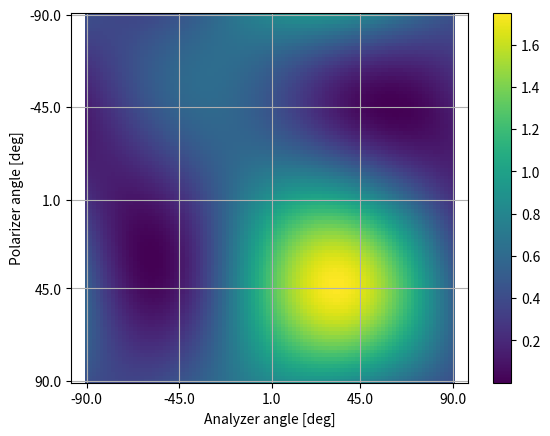

Write the Python code that produced this figure.
import numpy as np
import matplotlib.pyplot as plt

polarizer_vec = np.linspace(-np.pi/2, np.pi/2, 100)
analizer_vec = np.linspace(-np.pi/2, np.pi/2, 100)

# Sample = Mirror
# sample_mat = np.array([[1, 0],
#                        [0, 1]])
# Sample = random
sample_mat = np.random.random([2, 2]) + 1j*np.random.random([2, 2])
# Sample = crazy ass target
# sample_mat = np.array([[0.7 + 0.2j, 0.2 - 0.1j],
#                        [0.02 + 0.1j, 0.4]])

output_signal = np.zeros([polarizer_vec.shape[0], analizer_vec.shape[0]])
input_signal = np.array([1, 1])
for pol_ind, pol in enumerate(polarizer_vec):
    polarizer_mat = np.array([[np.cos(pol) ** 2, np.cos(pol) * np.sin(pol)],
                              [np.cos(pol) * np.sin(pol), np.sin(pol) ** 2]])
    prior_sample_norm = (polarizer_mat @ input_signal) / np.linalg.norm(polarizer_mat @ input_signal)

    for ana_ind, ana in enumerate(analizer_vec):
        analyzer_mat = np.array([[np.cos(ana)**2, np.cos(ana)*np.sin(ana)],
                                 [np.cos(ana)*np.sin(ana), np.sin(ana)**2]])

        output_signal[pol_ind][ana_ind] = np.linalg.norm(analyzer_mat @ sample_mat @ prior_sample_norm)**2

fig, ax = plt.subplots()
# xx, yy = np.meshgrid(polarizer_vec/np.pi*180, analizer_vec/np.pi*180)
# pl = ax.pcolor(xx, yy, output_signal)
# fig.colorbar(pl, ax=ax)
pl = ax.imshow(output_signal)
fig.colorbar(pl, ax=ax)
ax.grid(), ax.axis('equal')
xticks = np.round(np.linspace(0, analizer_vec.size-1, 5)).astype('int')
ax.set_xticks(xticks, np.round(analizer_vec[xticks]/np.pi*180))
yticks = np.round(np.linspace(0, polarizer_vec.size-1, 5)).astype('int')
ax.set_yticks(yticks, np.round(polarizer_vec[yticks]/np.pi*180))
ax.set_xlabel('Analyzer angle [deg]')
ax.set_ylabel('Polarizer angle [deg]')

plt.show()



